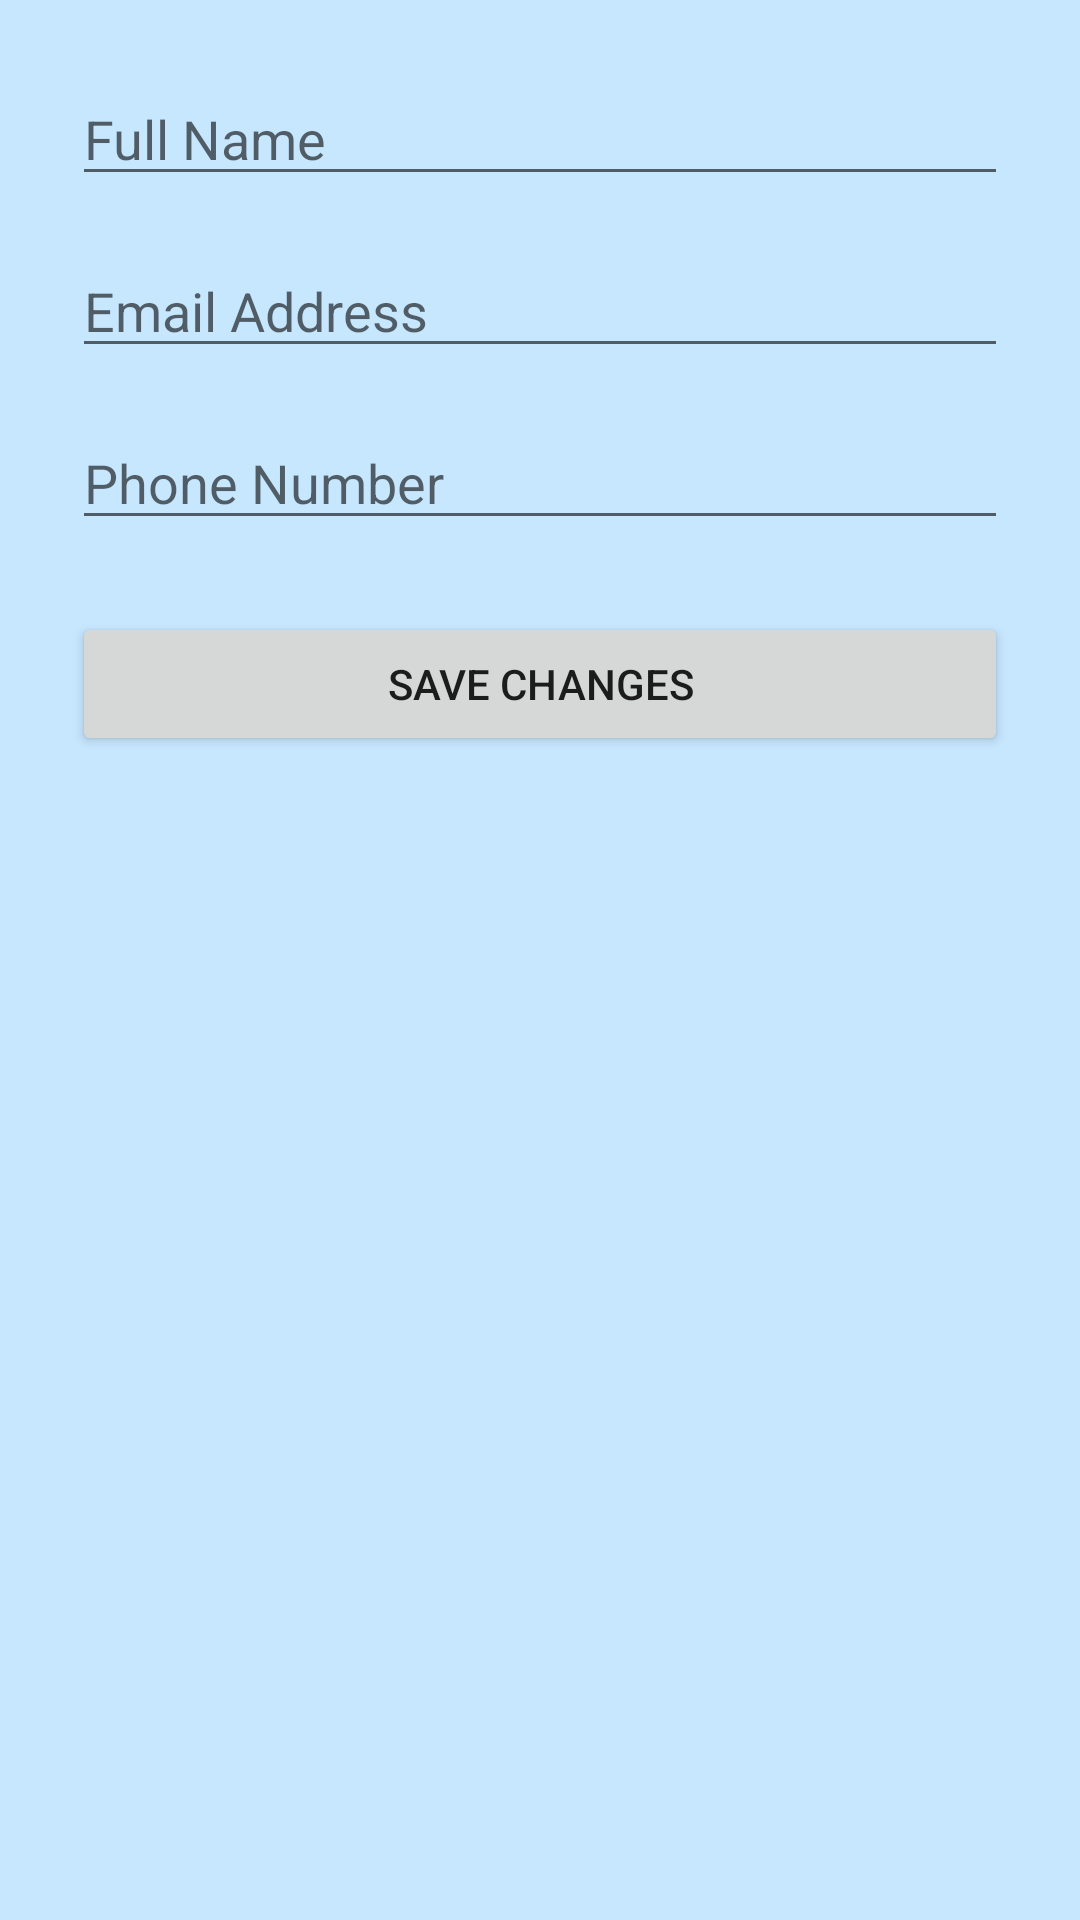

This screen was rendered from an Android layout file. Write that file and the resources it references.
<!-- AndroidManifest.xml: application theme Theme.NurtureNest -->
<!-- res/layout/fragment_update_profile.xml -->
<LinearLayout xmlns:android="http://schemas.android.com/apk/res/android"
    android:layout_width="match_parent"
    android:layout_height="match_parent"
    android:orientation="vertical"
    android:padding="24dp">

    <EditText
        android:id="@+id/etName"
        android:layout_width="match_parent"
        android:layout_height="wrap_content"
        android:hint="Full Name"
        android:inputType="textPersonName"
        android:layout_marginBottom="16dp" />

    <EditText
        android:id="@+id/etEmail"
        android:layout_width="match_parent"
        android:layout_height="wrap_content"
        android:hint="Email Address"
        android:inputType="textEmailAddress"
        android:layout_marginBottom="16dp" />

    <EditText
        android:id="@+id/etPhone"
        android:layout_width="match_parent"
        android:layout_height="wrap_content"
        android:hint="Phone Number"
        android:inputType="phone"
        android:layout_marginBottom="24dp" />

    <Button
        android:id="@+id/btnSaveProfile"
        android:layout_width="match_parent"
        android:layout_height="wrap_content"
        android:text="Save Changes" />
</LinearLayout>
<!-- resources referenced by this layout -->
<resources>
  <style name="Theme.NurtureNest" parent="Theme.MaterialComponents.DayNight.NoActionBar">
          <item name="colorPrimary">#0A2B5D</item>
          <item name="colorOnPrimary">#FFFFFF</item>
          <item name="colorSurface">#000000</item>
          <item name="colorOnSurface">#FFFFFF</item>
          <item name="colorBackground">#C7E7FF</item>
          <item name="colorOnBackground">#1A1A1A</item>
          <item name="android:windowBackground">#C7E7FF</item>
          <item name="TextColor">#000000</item>
      </style>
</resources>
